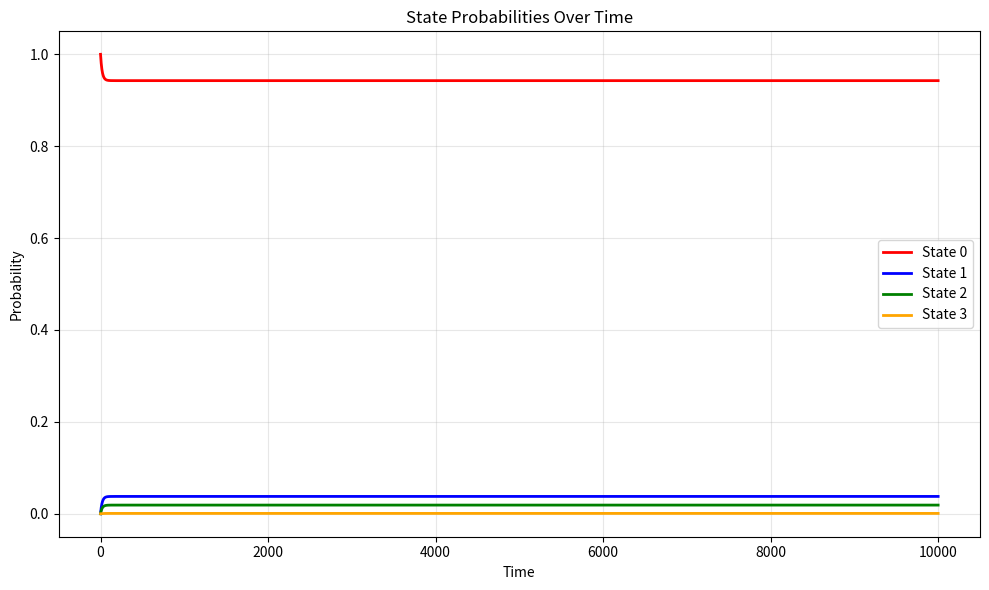
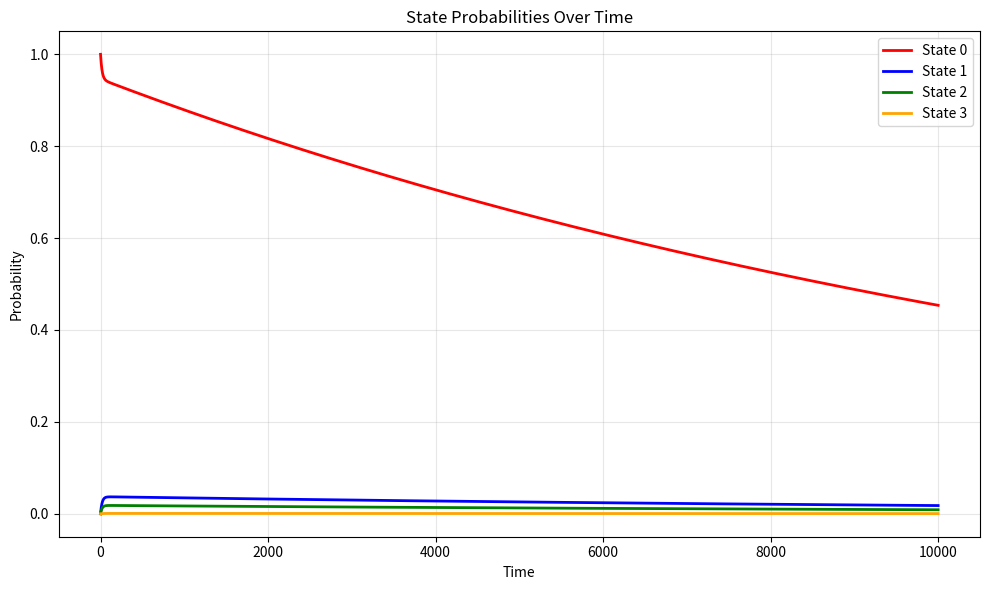

The matplotlib source for these figures, in order:
import numpy as np
from scipy import linalg as sclin
import matplotlib.pyplot as plt

lambdaX = 0.001
lambdaY = 0.002
muX = 0.05
muY = muX




def plot_probabilities(res, res2):
    """Plot state probabilities over time with different colors for each state."""
    res_array = np.array(res)
    time = np.arange(len(res))
    
    colors = ['red', 'blue', 'green', 'orange']
    labels = ['State 0', 'State 1', 'State 2', 'State 3']
    
    plt.figure(figsize=(10, 6))
    for state in range(4):
        plt.plot(time, res_array[:, state], color=colors[state], label=labels[state], linewidth=2)
    
    plt.xlabel('Time')
    plt.ylabel('Probability')
    plt.title('State Probabilities Over Time')
    plt.legend()
    plt.grid(True, alpha=0.3)
    plt.tight_layout()
    plt.show()

    res2_array = np.array(res2)
    time2 = np.arange(len(res2))
    
    colors = ['red', 'blue', 'green', 'orange']
    labels = ['State 0', 'State 1', 'State 2', 'State 3']
    
    plt.figure(figsize=(10, 6))
    for state in range(4):
        plt.plot(time2, res2_array[:, state], color=colors[state], label=labels[state], linewidth=2)
    
    plt.xlabel('Time')
    plt.ylabel('Probability')
    plt.title('State Probabilities Over Time')
    plt.legend()
    plt.grid(True, alpha=0.3)
    plt.tight_layout()
    plt.show()


def main():
    Q = np.array([[-lambdaX-lambdaY, lambdaY, lambdaX, 0],
                  [muY, -lambdaX-muY, 0, lambdaX],
                  [muX, 0, -muX-lambdaY, lambdaY],
                  [0, muX, muY, -muX-muY]])
    P0 = np.array([1, 0, 0, 0])

    Q_red = np.array([[-lambdaX-lambdaY, lambdaY, lambdaX, 0],
                  [muY, -lambdaX-muY, 0, lambdaX],
                  [muX, 0, -muX-lambdaY, lambdaY],
                  [0, 0, 0, -muX-muY]])
    
    res = [P0]
    res2 = [P0]
    for t in range(1,10000):
        res.append(P0 @ sclin.expm(Q*t))
        res2.append(P0 @ sclin.expm(Q_red*t))
        # print(f"P({t})= {res[t]}")
    
    plot_probabilities(res,res2)



    

if __name__ == "__main__":
    main()
